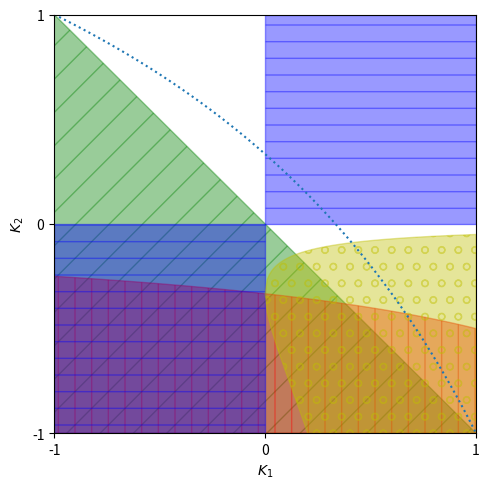

The script that saved this image:
# plot instability region
# reference: T. R. Kand, P. W. Likins and D. A. Levinson
#   "Spacecraft Dynamics" figure 3.5.3

import numpy as np
import matplotlib.pyplot as plt

plt.figure(figsize=(5,5))

K1 = np.linspace(-1,1,100)

# K3 = -1/3 (resonance with eccentricity)
K2 = (1-3*K1)/(3-K1)
plt.plot(K1, K2, ':')

# K3 > 0
plt.fill_between(K1,-1,-K1, color='g', alpha=0.4, hatch='/')

# 1 - K1*K2 + 3*K2 < 0
K2 = 1/(K1-3)
plt.fill_between(K1,-1,K2, color='r', alpha=0.4, hatch='|')

# K1*K2 > 0
plt.fill([0,-1,-1,0], [0,0,-1,-1], color='b', alpha=0.4, hatch='-')
plt.fill([0,1,1,0], [0,0,1,1], color='b', alpha=0.4, hatch='-')

K1 = np.linspace(0,1,100)

# (1 - K1*K2 + 3*K2)^2 + 16*K1*K2 < 0
a = (3-K1)**2
b = 3 + 7*K1
d = 4*np.sqrt(3*K1*(K1+1))
K21 = (-b + d)/a
K22 = (-b - d)/a
plt.fill_between(K1, K22, K21, color='y', alpha=0.4, hatch='o')

plt.xlabel(r'$K_1$')
plt.ylabel(r'$K_2$')
plt.xticks([-1,0,1])
plt.yticks([-1,0,1])
plt.axis([-1,1,-1,1])
plt.tight_layout()
plt.savefig('fig3.png')
plt.show()
